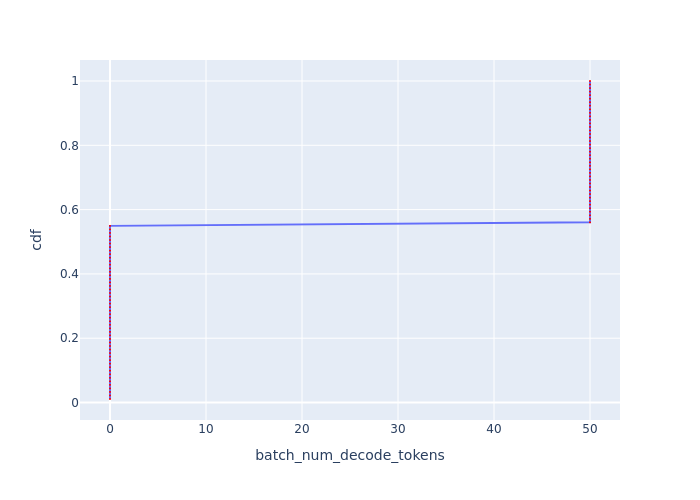

The file beside this chart, header and first rows:
Batch Id, batch_num_decode_tokens, cdf
0, 0, 0.01099
1, 0, 0.02198
2, 0, 0.03297
3, 0, 0.04396
4, 0, 0.05495
5, 0, 0.06593
6, 0, 0.07692
7, 0, 0.08791
8, 0, 0.0989
9, 0, 0.1099
10, 0, 0.1209
11, 0, 0.1319
12, 0, 0.1429
13, 0, 0.1538
14, 0, 0.1648
15, 0, 0.1758
16, 0, 0.1868
17, 0, 0.1978
18, 0, 0.2088
19, 0, 0.2198
20, 0, 0.2308
21, 0, 0.2418
22, 0, 0.2527
23, 0, 0.2637
24, 0, 0.2747
25, 0, 0.2857
26, 0, 0.2967
27, 0, 0.3077
28, 0, 0.3187
29, 0, 0.3297
30, 0, 0.3407
31, 0, 0.3516
32, 0, 0.3626
33, 0, 0.3736
34, 0, 0.3846
35, 0, 0.3956
36, 0, 0.4066
37, 0, 0.4176
38, 0, 0.4286
39, 0, 0.4396
40, 0, 0.4505
41, 0, 0.4615
42, 0, 0.4725
43, 0, 0.4835
44, 0, 0.4945
45, 0, 0.5055
46, 0, 0.5165
47, 0, 0.5275
48, 0, 0.5385
49, 0, 0.5495
50, 50, 0.5604
51, 50, 0.5714
52, 50, 0.5824
53, 50, 0.5934
54, 50, 0.6044
55, 50, 0.6154
56, 50, 0.6264
57, 50, 0.6374
58, 50, 0.6484
59, 50, 0.6593
... 31 more rows
